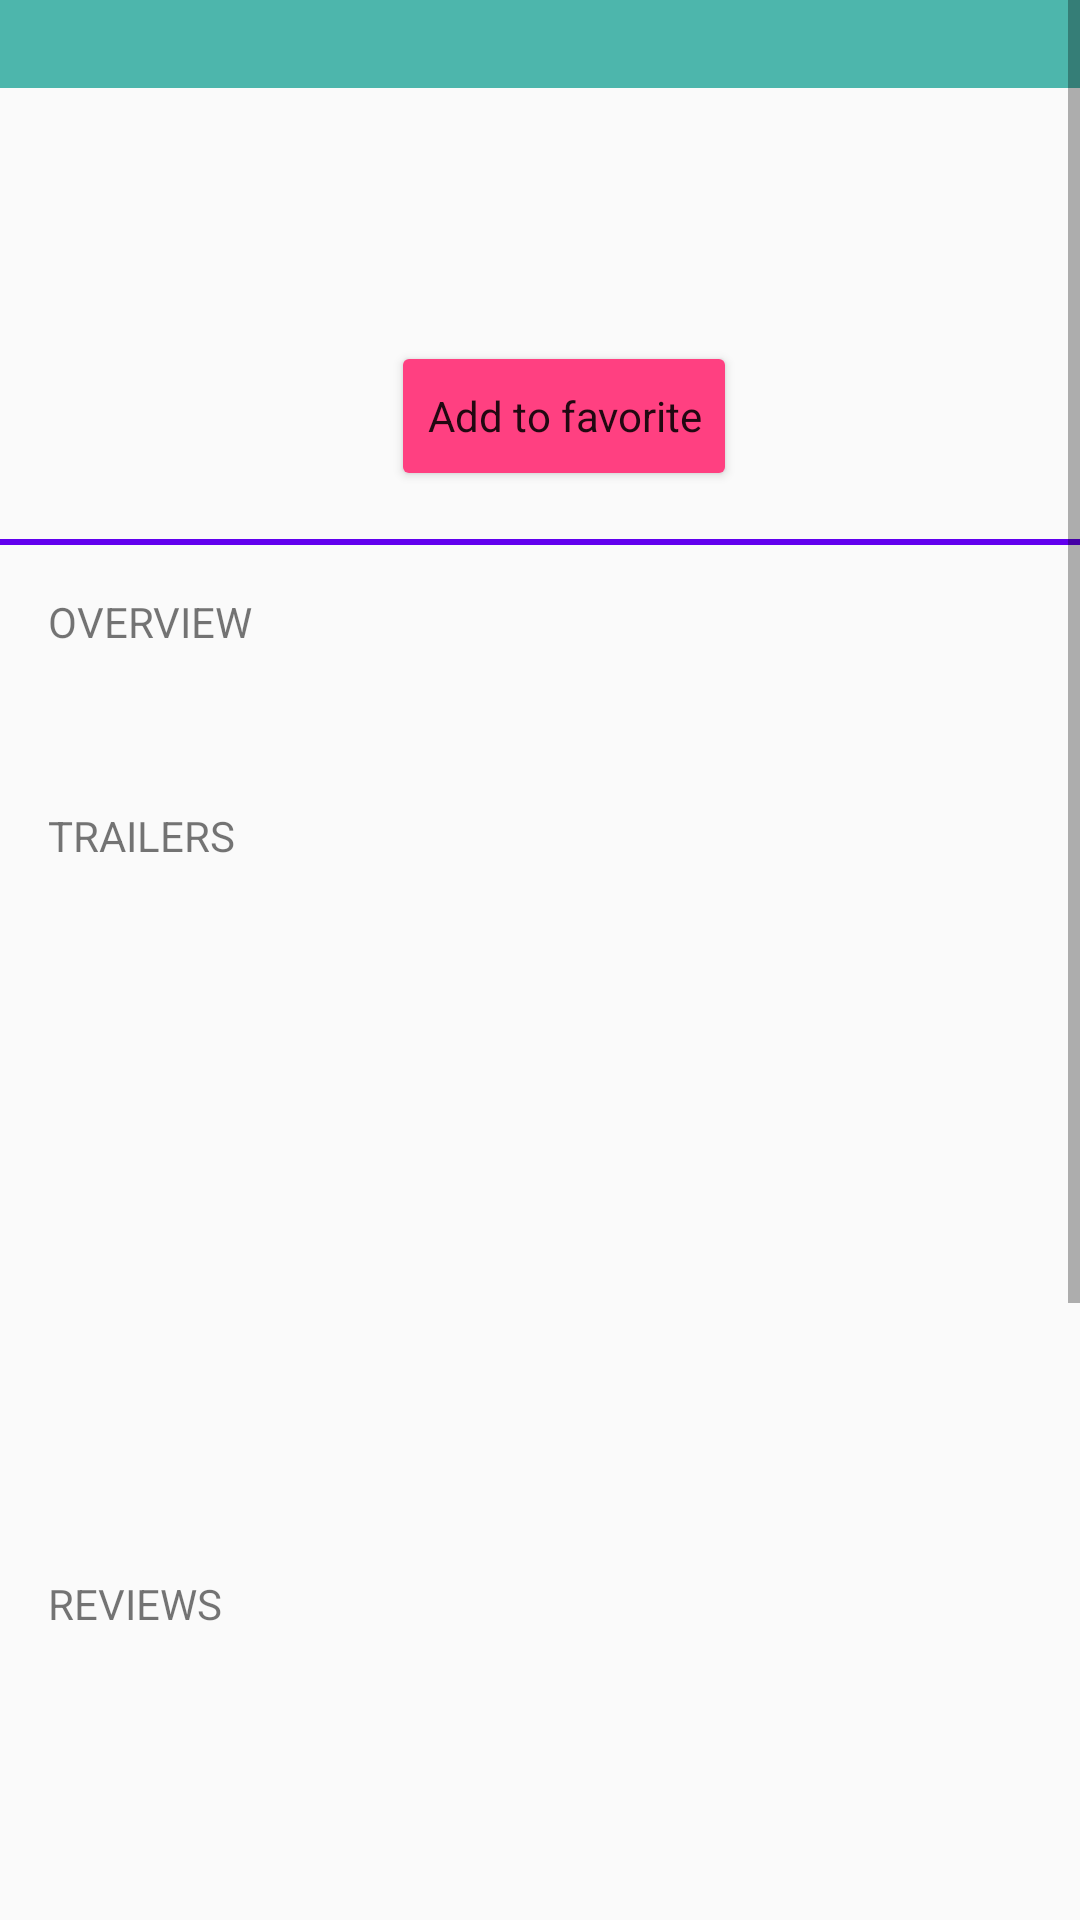

Layout XML and referenced resources for this Android screen:
<!-- AndroidManifest.xml: application theme AppTheme -->
<!-- res/layout/fragment_details.xml -->
<ScrollView xmlns:android="http://schemas.android.com/apk/res/android"
    xmlns:tools="http://schemas.android.com/tools"
    android:layout_width="match_parent"
    android:layout_height="match_parent"
    android:clipToPadding="false"
    android:fillViewport="true"
    tools:context=".MovieDetails">

    <LinearLayout
        android:layout_width="match_parent"
        android:layout_height="match_parent"
        android:backgroundTint="#bdbdbd"
        android:orientation="vertical">

        <FrameLayout
            android:layout_width="match_parent"
            android:layout_height="wrap_content"
            android:layout_weight="15"
            android:background="#4db6ac">

            <TextView
                android:id="@+id/movie_title"
                android:layout_width="match_parent"
                android:layout_height="wrap_content"
                android:fontFamily="sans-serif"
                android:gravity="center"
                android:textAppearance="?android:textAppearanceLarge" />
        </FrameLayout>

        <LinearLayout
            android:layout_width="match_parent"
            android:layout_height="wrap_content"
            android:layout_marginTop="16dp"
            android:layout_weight="40"
            android:orientation="horizontal">

            <ImageView
                android:id="@+id/movie_posterDetails"
                android:layout_width="wrap_content"
                android:layout_height="wrap_content"
                android:layout_gravity="fill_vertical"
                android:layout_marginLeft="16dp"
                android:layout_marginTop="20dp" />

            <LinearLayout
                android:layout_width="match_parent"
                android:layout_height="wrap_content"
                android:orientation="vertical">

                <TextView
                    android:id="@+id/movie_date"
                    android:layout_width="wrap_content"
                    android:layout_height="wrap_content"
                    android:layout_gravity="center"
                    android:layout_marginTop="10dp"
                    android:fontFamily="sans-serif-condensed"
                    android:textAppearance="?android:textAppearanceLarge" />

                <TextView
                    android:id="@+id/movie_average"
                    android:layout_width="wrap_content"
                    android:layout_height="wrap_content"
                    android:layout_gravity="center"
                    android:layout_marginBottom="10dp"
                    android:fontFamily="sans-serif-condensed"
                    android:textAppearance="?android:textAppearanceSmall" />

                <Button
                    android:id="@+id/favorite_movie"
                    style="@style/AppTheme"
                    android:layout_width="wrap_content"
                    android:layout_height="50dp"
                    android:layout_gravity="center"
                    android:text="Add to favorite" />
            </LinearLayout>
        </LinearLayout>

        <View
            android:layout_width="match_parent"
            android:layout_height="2dp"
            android:layout_marginTop="16dp"
            android:background="@color/colorPrimary" />

        <TextView
            android:layout_width="match_parent"
            android:layout_height="wrap_content"
            android:layout_margin="16dp"
            android:gravity="left"
            android:text="OVERVIEW" />

        <TextView
            android:id="@+id/movie_overView"
            android:layout_width="wrap_content"
            android:layout_height="wrap_content"
            android:layout_gravity="center_horizontal"
            android:layout_marginLeft="16dp"
            android:layout_marginRight="16dp"
            android:fontFamily="sans-serif-condensed"
            android:textAppearance="?android:textAppearanceSmall"
            android:textSize="15sp" />

        <TextView
            android:id="@+id/trailers"
            android:layout_width="match_parent"
            android:layout_height="wrap_content"
            android:layout_margin="16dp"
            android:gravity="left"
            android:text="TRAILERS" />

        <ListView
            android:id="@+id/list_video"
            android:layout_width="match_parent"
            android:layout_height="173dp"
            android:layout_gravity="left"
            android:layout_margin="16dp" />

        <TextView
            android:id="@+id/reviews"
            android:layout_width="match_parent"
            android:layout_height="wrap_content"
            android:layout_margin="16dp"
            android:gravity="left"
            android:text="REVIEWS" />

        <ListView
            android:id="@+id/list_review"
            android:layout_width="match_parent"
            android:layout_height="373dp"
            android:layout_gravity="right"
            android:layout_marginLeft="16dp"
            android:layout_marginRight="16dp"
            android:layout_marginTop="10dp"
            />

    </LinearLayout>
</ScrollView>
<!-- resources referenced by this layout -->
<resources>
  <style name="AppTheme" parent="Theme.AppCompat.Light.DarkActionBar">
          
          <item name="colorPrimary">#3f51b5</item>
          <item name="colorPrimaryDark">#303f9f</item>
          <item name="colorButtonNormal">#ff4081</item>
          <item name="colorAccent">#ff80ab</item>
      </style>
  <!-- not gathered from this repository: default colours our renderer supplied (Android Studio template values) -->
  <color name="colorPrimary">#FF6200EE</color>
</resources>
